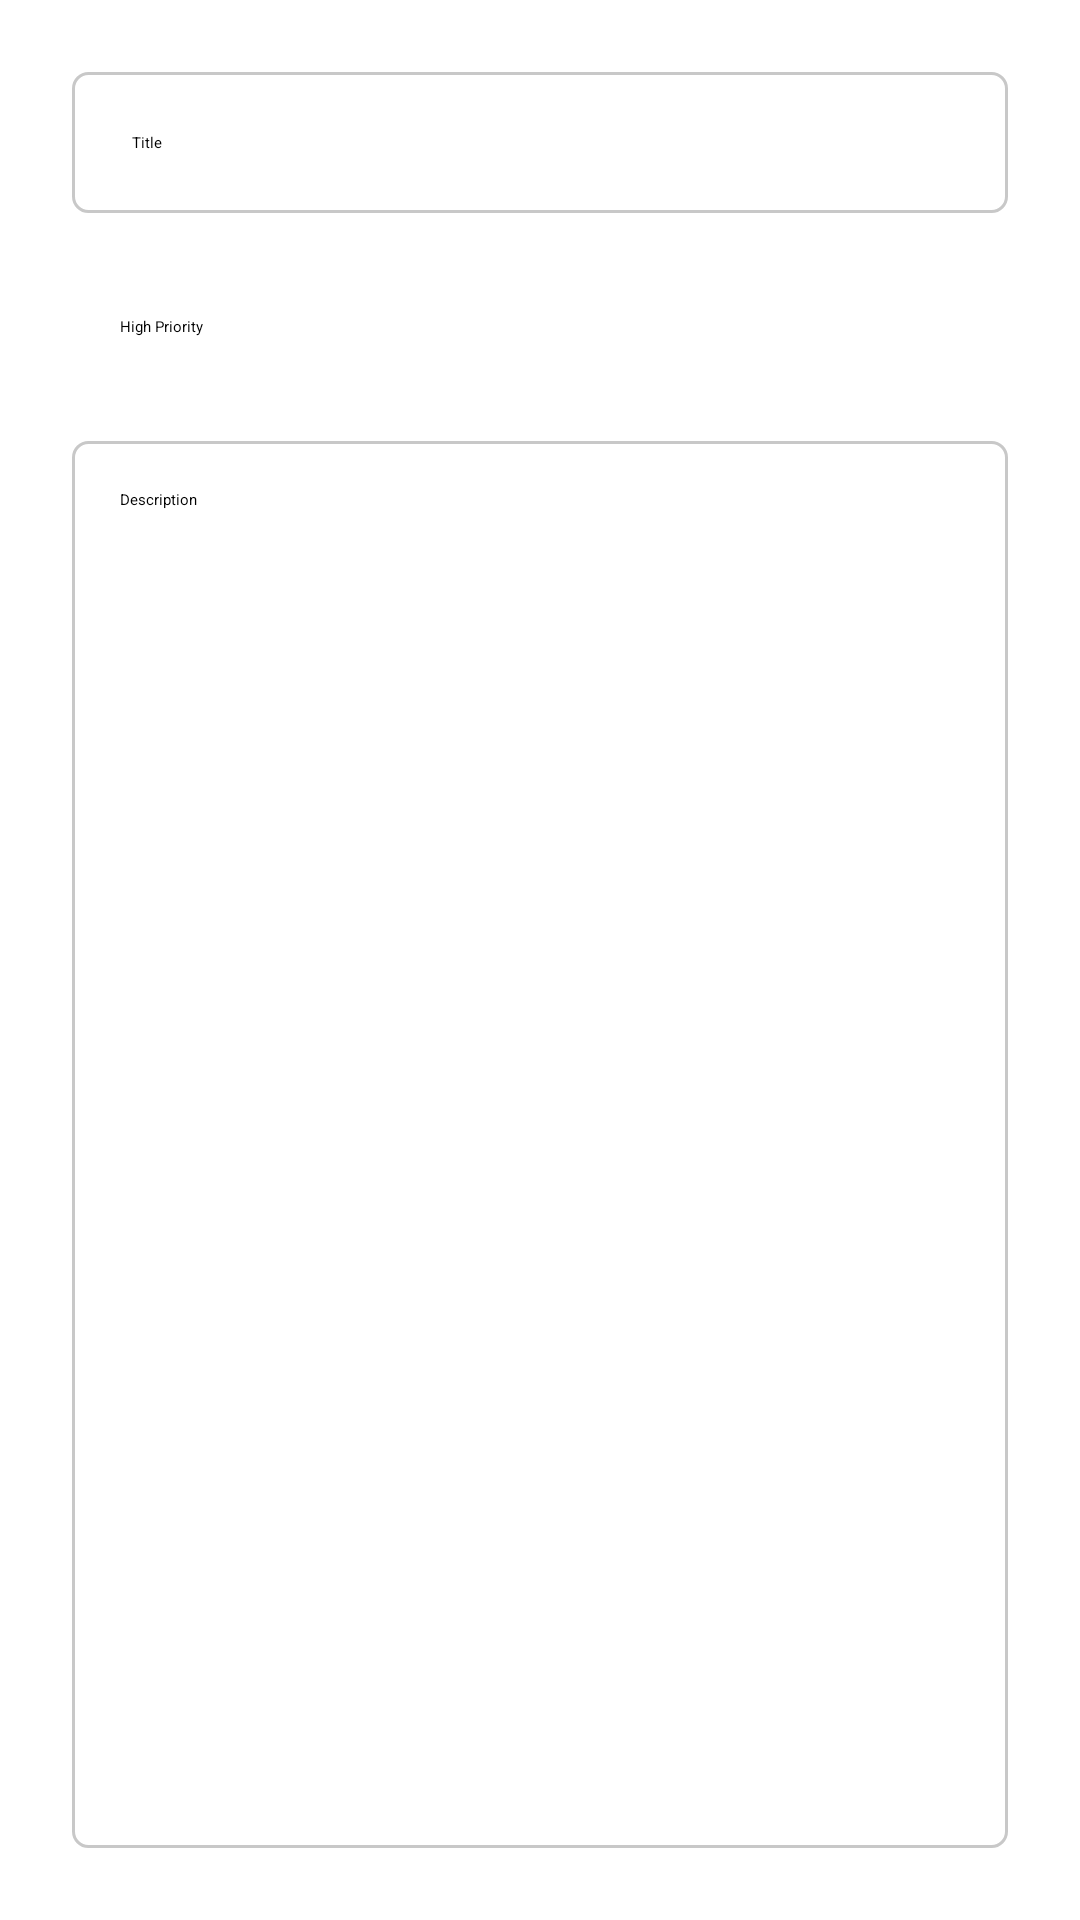

Produce the Android XML layout that renders to this screen, including the resource entries it uses.
<!-- AndroidManifest.xml: application theme Theme.ToDoApp -->
<!-- res/layout/fragment_add.xml -->
<?xml version="1.0" encoding="utf-8"?>
<androidx.constraintlayout.widget.ConstraintLayout xmlns:android="http://schemas.android.com/apk/res/android"
    xmlns:app="http://schemas.android.com/apk/res-auto"
    xmlns:tools="http://schemas.android.com/tools"
    android:layout_width="match_parent"
    android:layout_height="match_parent"
    android:padding="24dp"
    tools:context=".fragments.add.AddFragment"
    tools:menu="@menu/add_fragment_menu">

    
    <EditText
        android:id="@+id/edt_title"
        android:layout_width="match_parent"
        android:layout_height="wrap_content"
        android:background="@drawable/custom_input"
        android:ems="10"
        android:hint="Title"
        android:inputType="textPersonName"
        android:padding="20dp"
        app:layout_constraintEnd_toEndOf="parent"
        app:layout_constraintStart_toStartOf="parent"
        app:layout_constraintTop_toTopOf="parent" />

    <Spinner
        android:id="@+id/spinner_prioritas"
        android:layout_width="match_parent"
        android:layout_height="60dp"
        android:layout_marginTop="8dp"
        android:padding="16dp"
        android:entries="@array/priorities"
        app:layout_constraintHorizontal_bias="0.5"
        app:layout_constraintEnd_toEndOf="parent"
        app:layout_constraintStart_toStartOf="parent"
        app:layout_constraintTop_toBottomOf="@+id/edt_title" />

    <EditText
        android:id="@+id/edt_description"
        android:layout_width="match_parent"
        android:layout_height="0dp"
        android:layout_marginTop="8dp"
        android:background="@drawable/custom_input"
        android:ems="10"
        android:gravity="start|top"
        android:hint="Description"
        android:inputType="textPersonName"
        android:padding="16dp"
        app:layout_constraintBottom_toBottomOf="parent"
        app:layout_constraintEnd_toEndOf="@+id/edt_title"
        app:layout_constraintStart_toStartOf="@+id/edt_title"
        app:layout_constraintTop_toBottomOf="@+id/spinner_prioritas" />

</androidx.constraintlayout.widget.ConstraintLayout>
<!-- resources referenced by this layout -->
<resources>
  <string-array name="priorities">
          <item>High Priority</item>
          <item>Medium Priority</item>
          <item>Low Priority</item>
      </string-array>
  <!-- drawable custom_input (drawable) -->
  <?xml version="1.0" encoding="utf-8"?>
  <selector xmlns:android="http://schemas.android.com/apk/res/android">
      <item android:state_enabled="true" android:state_focused="true">
          <shape android:shape="rectangle">
              <solid android:color="@color/white"/>
              <stroke android:width="1dp" android:color="@color/design_default_color_primary"/>
              <corners android:radius="5dp"/>
          </shape>
      </item>
  
      <item android:state_enabled="true"
          >
          <shape android:shape="rectangle">
              <solid android:color="@color/white"/>
              <stroke android:width="1dp" android:color="#C8C8C8"/>
              <corners android:radius="5dp"/>
          </shape>
      </item>
  </selector>
  <style name="Theme.ToDoApp" parent="Theme.MaterialComponents.DayNight.DarkActionBar">
          
          <item name="colorPrimary">@color/purple_200</item>
          <item name="colorPrimaryVariant">@color/purple_700</item>
          <item name="colorOnPrimary">@color/black</item>
          
          <item name="colorSecondary">@color/white</item>
          <item name="colorSecondaryVariant">@color/teal_200</item>
          <item name="colorOnSecondary">@color/black</item>
          
          <item name="android:statusBarColor" tools:targetApi="l">?attr/colorPrimaryVariant</item>
          
      </style>
  <color name="white">#FFFFFFFF</color>
  <color name="purple_200">#FFBB86FC</color>
  <color name="purple_700">#FF3700B3</color>
  <color name="black">#FF000000</color>
  <color name="teal_200">#DAB603</color>
</resources>
